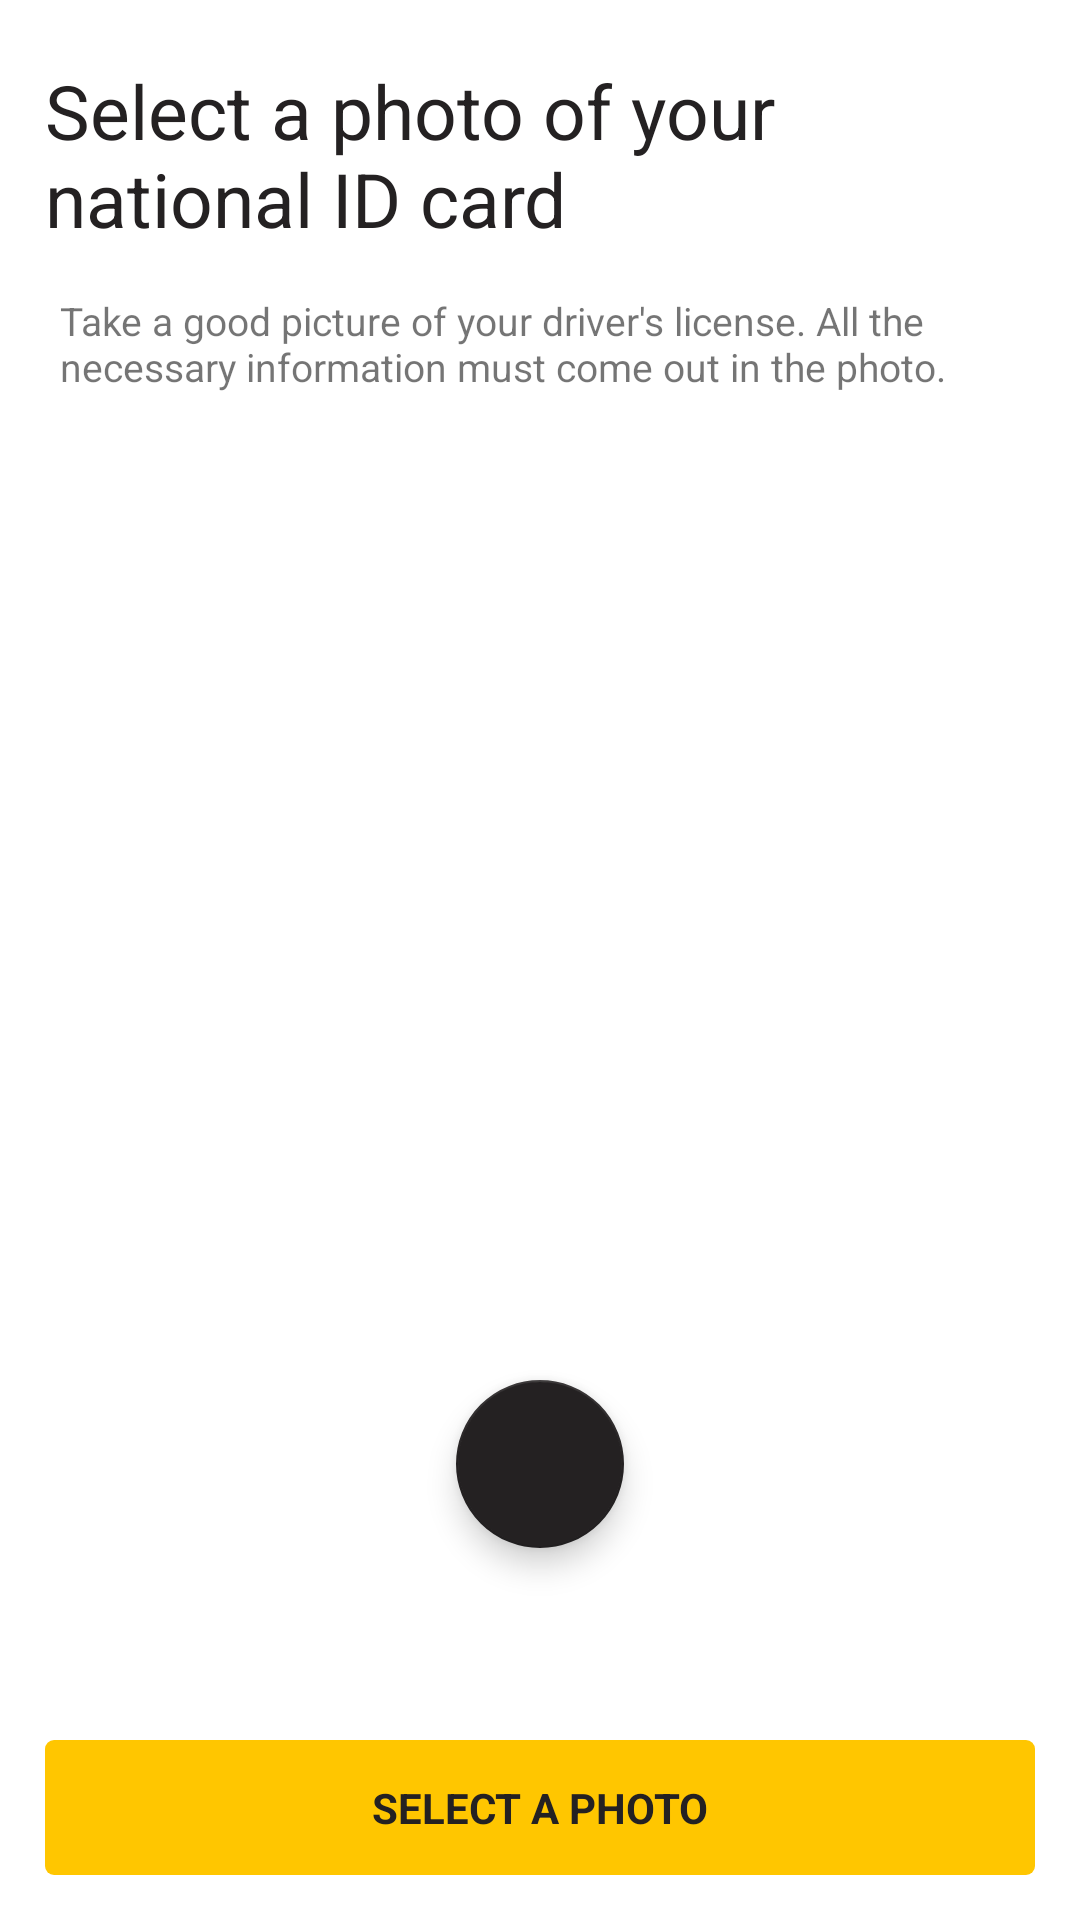

This screen was rendered from an Android layout file. Write that file and the resources it references.
<!-- AndroidManifest.xml: activity theme AppTheme.NoActionBar -->
<!-- res/layout/activity_choose_ni.xml -->
<?xml version="1.0" encoding="utf-8"?>

<RelativeLayout xmlns:android="http://schemas.android.com/apk/res/android"
    xmlns:app="http://schemas.android.com/apk/res-auto"
    xmlns:tools="http://schemas.android.com/tools"
    android:layout_width="match_parent"
    android:layout_height="match_parent"
    tools:context="com.driverapp.azaniaexpress.activity.LoginActivity"
    android:orientation="vertical"
    android:gravity="top"
    android:background="@color/colorWhite">

    <LinearLayout
        android:layout_margin="15dp"
        android:layout_width="match_parent"
        android:layout_height="wrap_content"
        android:orientation="vertical">

        <TextView
            android:id="@+id/title"
            android:layout_marginTop="5dp"
            android:textSize="25sp"
            android:textColor="@color/colorLogoBlack"
            android:layout_width="wrap_content"
            android:layout_height="wrap_content"
            android:text="@string/select_a_photo_of_your_national_id_card" />

        <TextView
            android:layout_marginTop="10dp"
            android:background="?android:selectableItemBackground"
            android:paddingTop="5dp"
            android:paddingBottom="0dp"
            android:paddingLeft="5dp"
            android:paddingRight="5dp"
            android:textSize="13sp"
            android:id="@+id/message"
            android:layout_width="wrap_content"
            android:layout_height="wrap_content"
            android:text="@string/take_a_good_picture_of_your_driver_s_license_all_the_necessary_information_must_come_out_in_the_photo" />

        <ImageView
            android:layout_marginTop="20dp"
            android:layout_gravity="center"
            android:id="@+id/ni_photo"
            android:layout_width="match_parent"
            android:layout_height="200dp"
            android:layout_centerInParent="true"/>

        <ProgressBar
            android:layout_gravity="center"
            android:layout_marginTop="20dp"
            android:visibility="gone"
            android:id="@+id/progressBar_login"
            style="?android:attr/progressBarStyle"
            android:layout_width="wrap_content"
            android:layout_height="wrap_content" />

    </LinearLayout>

    <com.google.android.material.floatingactionbutton.FloatingActionButton
        android:elevation="2dp"
        app:backgroundTint="@color/colorLogoBlack"
        android:id="@+id/button_next"
        android:layout_marginBottom="30dp"
        android:layout_centerHorizontal="true"
        android:layout_above="@+id/layout_button_choose"
        android:tint="@color/colorWhite"
        android:src="@drawable/ic_arrow_right"
        android:layout_marginTop="20dp"
        android:layout_width="wrap_content"
        android:layout_height="wrap_content" />

    <RelativeLayout
        android:id="@+id/layout_button_choose"
        android:gravity="center"
        android:background="@drawable/button_choose_photo"
        android:layout_alignParentBottom="true"
        android:padding="15dp"
        android:layout_alignParentLeft="true"
        android:layout_width="wrap_content"
        android:layout_height="wrap_content"
        android:layout_centerVertical="true">

        <TextView
            android:textStyle="bold"
            android:layout_marginTop="19dp"
            android:gravity="center"
            android:layout_marginBottom="0dp"
            android:paddingLeft="15dp"
            android:paddingRight="15dp"
            android:textColor="@color/colorLogoBlack"
            android:background="@drawable/custom_button"
            android:layout_alignParentRight="true"
            android:id="@+id/select_photo"
            android:layout_width="match_parent"
            android:layout_height="45dp"
            android:text="@string/select_a_photo" />
    </RelativeLayout>
</RelativeLayout>
<!-- resources referenced by this layout -->
<resources>
  <color name="colorLogoBlack">#242122</color>
  <color name="colorWhite">#FFFFFF</color>
  <!-- drawable custom_button (drawable-v24) -->
  <?xml version="1.0" encoding="utf-8"?>
  
  <selector xmlns:android="http://schemas.android.com/apk/res/android">
  
      <item android:state_pressed="true">
          <shape android:shape="rectangle">
              <solid android:color="@color/colorPrimaryDark" />
              <corners android:radius="3dp" />
              <padding android:bottom="10dp" android:left="30dp" android:right="30dp" android:top="10dp" />
          </shape>
      </item>
  
      <item>
          <shape android:shape="rectangle">
              <solid android:color="@color/colorPrimary"/>
              <corners android:radius="3dp" />
              <padding android:bottom="10dp" android:left="30dp" android:right="30dp" android:top="10dp" />
          </shape>
      </item>
  </selector>
  <string name="select_a_photo">SELECT A PHOTO</string>
  <string name="select_a_photo_of_your_national_id_card">Select a photo of your national ID card</string>
  <string name="take_a_good_picture_of_your_driver_s_license_all_the_necessary_information_must_come_out_in_the_photo">Take a good picture of your driver\'s license. All the necessary information must come out in the photo.</string>
  <style name="AppTheme.NoActionBar">
          <item name="windowActionBar">false</item>
          <item name="windowNoTitle">true</item>
      </style>
  <color name="colorPrimaryDark">#CEA100</color>
  <color name="colorPrimary">#ffc600</color>
</resources>
